Run: headless pygame with SDL's dummy video driver; simulated clock (each Clock.tick advances the game by its frame time, no real sleeping); random seed 0; keys injected as events and as key.get_pressed() state; mouse plan: one left click at the window centre at the start of phase 2, then a move to the lower-right quarter at the start of phase 3; restart key R tapped at the start of phases 3 and 4.
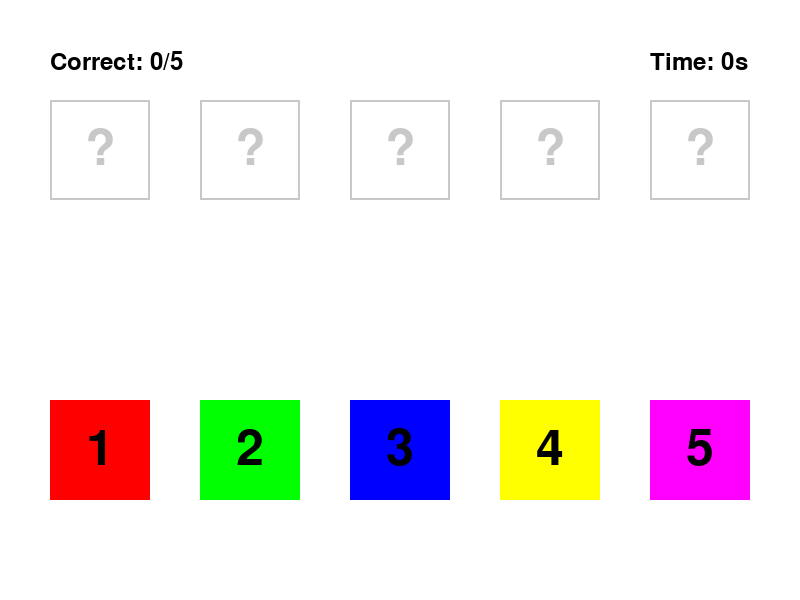
Frame 1 of 4 · flips 1–60 · no input
Frame 2 of 4 · flips 61–180 · clicked the window centre · tapped SPACE, RETURN · held RIGHT (→), D · screen unchanged from frame 1, image omitted
Frame 3 of 4 · flips 181–300 · moved the mouse to the lower-right quarter · tapped R · held DOWN (↓), S · screen unchanged from frame 2, image omitted
Frame 4 of 4 · flips 301–420 · tapped R · held LEFT (←), A, UP (↑), W · screen unchanged from frame 3, image omitted

The pygame program that drew these frames:

import pygame
import random
import sys

# Initialize Pygame
pygame.init()

# Screen dimensions
SCREEN_WIDTH = 800
SCREEN_HEIGHT = 600
screen = pygame.display.set_mode((SCREEN_WIDTH, SCREEN_HEIGHT))
pygame.display.set_caption("Ordering Game")

# Colors
WHITE = (255, 255, 255)
BLACK = (0, 0, 0)
RED = (255, 0, 0)
GREEN = (0, 255, 0)
BLUE = (0, 0, 255)
COLORS = [RED, GREEN, BLUE, (255, 255, 0), (255, 0, 255)]

# Game variables
font = pygame.font.Font(None, 74)
small_font = pygame.font.Font(None, 36)
items = list(range(5))
shuffled_items = random.sample(items, 5)
while shuffled_items == items:
    shuffled_items = random.sample(items, 5)

# Rectangles for items and drop zones
item_rects = []
drop_zones = []
for i in range(5):
    # Initial positions of draggable items
    item_rects.append(pygame.Rect(150 * i + 50, 400, 100, 100))
    # Drop zones at the top
    drop_zones.append(pygame.Rect(150 * i + 50, 100, 100, 100))

# Game state
selected_item = None
selected_rect = None
original_pos = None
offset_x, offset_y = 0, 0
game_over = False
score = 0
start_time = pygame.time.get_ticks()
elapsed_time = 0

# Button
check_button_rect = pygame.Rect(SCREEN_WIDTH // 2 - 75, 500, 150, 50)
BUTTON_COLOR = (100, 200, 100)
BUTTON_DISABLED_COLOR = (200, 200, 200)

def calculate_score():
    current_score = 0
    for i, rect in enumerate(item_rects):
        # Check if the item is in the correct drop zone
        # The item 'j' should be in drop_zones[shuffled_items.index(j)]
        item_value = items[i]
        correct_zone_index = shuffled_items.index(item_value)
        if drop_zones[correct_zone_index].colliderect(rect):
            current_score += 1
    return current_score

def draw_elements():
    global elapsed_time, score, game_over
    screen.fill(WHITE)

    # Draw drop zones
    for i, zone in enumerate(drop_zones):
        pygame.draw.rect(screen, (200, 200, 200), zone, 2) # Gray border
        unknown = font.render("?", True, (200, 200, 200))
        screen.blit(unknown, (zone.centerx - unknown.get_width() // 2, zone.centery - unknown.get_height() // 2))


    # Draw items
    for i, rect in enumerate(item_rects):
        pygame.draw.rect(screen, COLORS[items[i]], rect)
        text = font.render(str(items[i] + 1), True, BLACK)
        screen.blit(text, (rect.centerx - text.get_width() // 2, rect.centery - text.get_height() // 2))

    # Display score
    score_text = small_font.render(f"Correct: {score}/5", True, BLACK)
    screen.blit(score_text, (50, 50))

    # Display timer
    if not game_over:
        elapsed_time = (pygame.time.get_ticks() - start_time) // 1000
    timer_text = small_font.render(f"Time: {elapsed_time}s", True, BLACK)
    screen.blit(timer_text, (SCREEN_WIDTH - 150, 50))

    # Automatically check score when all items are placed
    all_placed = all(any(rect.colliderect(zone) for zone in drop_zones) for rect in item_rects)
    if all_placed:
        score = calculate_score()
        if score == 5:
            game_over = True


    if game_over:
        win_text = font.render("You Won!", True, GREEN)
        screen.blit(win_text, (SCREEN_WIDTH // 2 - win_text.get_width() // 2, SCREEN_HEIGHT // 2 - win_text.get_height() // 2))
        restart_text = small_font.render("Press R to Restart", True, BLACK)
        screen.blit(restart_text, (SCREEN_WIDTH // 2 - restart_text.get_width() // 2, SCREEN_HEIGHT // 2 + 50))

    pygame.display.flip()

# Game loop
running = True
while running:
    for event in pygame.event.get():
        if event.type == pygame.QUIT:
            running = False
            pygame.quit()
            sys.exit()

        if not game_over:
            if event.type == pygame.MOUSEBUTTONDOWN:
                if event.button == 1:  # Left click
                    # Check for item click
                    for i, rect in enumerate(item_rects):
                        if rect.collidepoint(event.pos):
                            selected_item = i
                            selected_rect = rect
                            original_pos = rect.topleft
                            offset_x = event.pos[0] - rect.x
                            offset_y = event.pos[1] - rect.y
                            break

            if event.type == pygame.MOUSEBUTTONUP:
                if event.button == 1 and selected_item is not None:
                    # Check for snapping
                    snapped = False
                    for i, zone in enumerate(drop_zones):
                        if selected_rect.colliderect(zone):
                            # Find if another item is in the zone
                            other_item_index = -1
                            for j, other_rect in enumerate(item_rects):
                                if j != selected_item and other_rect.center == zone.center:
                                    other_item_index = j
                                    break
                            
                            if other_item_index != -1:
                                # Swap positions
                                item_rects[other_item_index].topleft = original_pos
                            
                            selected_rect.center = zone.center
                            snapped = True
                            break
                    
                    if not snapped:
                        # Return to original position
                        selected_rect.topleft = original_pos

                    selected_item = None
                    selected_rect = None
                    original_pos = None

            if event.type == pygame.MOUSEMOTION:
                if selected_item is not None:
                    selected_rect.x = event.pos[0] - offset_x
                    selected_rect.y = event.pos[1] - offset_y

        if event.type == pygame.KEYDOWN:
            if event.key == pygame.K_r and game_over:
                # Reset game
                shuffled_items = random.sample(items, 5)
                item_rects = []
                for i in range(5):
                    item_rects.append(pygame.Rect(150 * i + 50, 400, 100, 100))
                game_over = False
                score = 0
                start_time = pygame.time.get_ticks()

    draw_elements()
